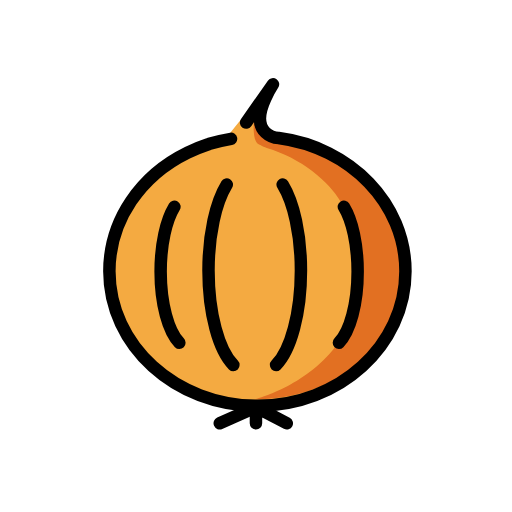
t = 0.00 s
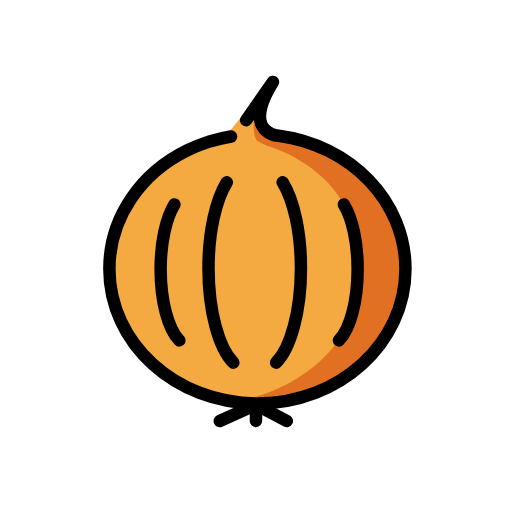
t = 0.48 s
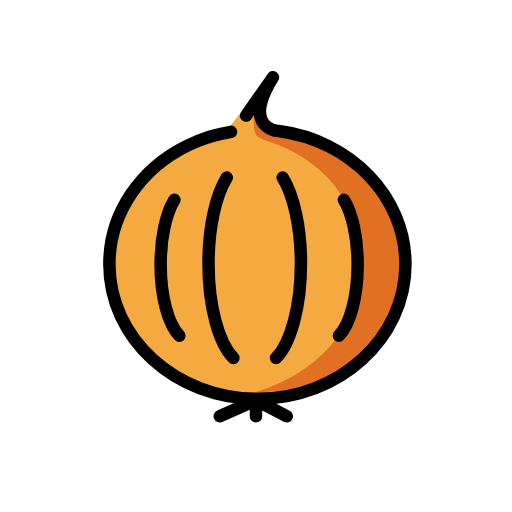
t = 1.43 s
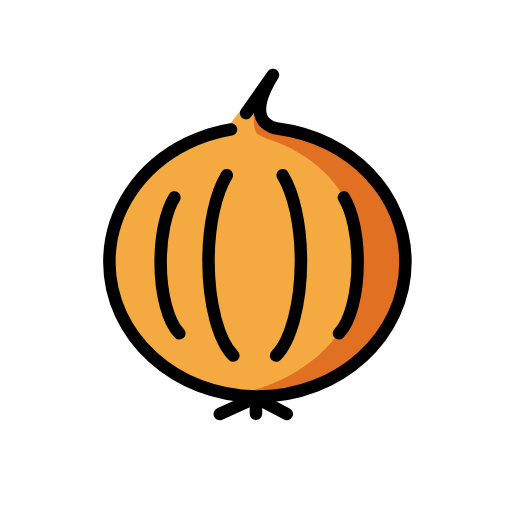
t = 1.90 s
t = 2.38 s: frame unchanged from t = 1.43 s, image omitted
t = 3.33 s: frame unchanged from t = 0.48 s, image omitted

The animated SVG that drew these frames (rendered in a browser with its animation timeline set to each time). Animation: 1 SMIL element (animateTransform=1); one cycle of 3.80 s, repeats indefinitely.

<?xml version='1.0' encoding='utf-8'?>
<svg xmlns="http://www.w3.org/2000/svg" id="emoji" viewBox="-5 -5 82 82" width="200" height="200" role="img">
  <title>OpenMoji: onion</title><g><g id="color">
    <g>
      <path fill="#f4aa41" d="M38.4912,16.7851l.0168-.0011a3.5657,3.5657,0,0,1-1.9173-4.5094l-3.0652,1.94L31.88,16.2681s.1379.7632-.0658.7984C20.8294,18.9628,12.5172,27.7978,12.5172,38.418c0,12.0034,10.6151,21.734,23.7094,21.734s23.7093-9.7306,23.7093-21.734C59.9359,27.1151,50.5227,17.8306,38.4912,16.7851Z" />
      <path fill="#e27022" d="M37.3583,9.74s-2.4851,5.7564.5827,7.2051l-.0168.001c12.0316,1.0456,21.4447,10.33,21.4447,21.633,0,12.0033-10.615,20.4085-23.7093,20.4085,0,0,8.0283-1.9112,13.0787-8.4973,4.3078-5.6179,6.3119-13.7888.813-23.2031-1.9052-3.2618-6.2748-6.9157-11.8291-8.5751-.1088-.0325-1.4118-.6586-1.4956-.7352-.4363-.3985-.7207-1.5541-.567-4.0836A9.8024,9.8024,0,0,1,37.3583,9.74Z" />
    </g>
  </g>
  <g id="line">
    <g>
      <path fill="none" stroke="#000" stroke-linecap="round" stroke-linejoin="round" stroke-width="2" d="M34.4166,14.6311l4.3043-6.1339a20.0263,20.0263,0,0,0-1.22,2.2393c-2.7869,6.1037,2.1232,6.3747,2.1232,6.3747C51.1091,18.61,59.9359,27.59,59.9359,38.4438c0,11.9029-10.615,21.5522-23.7093,21.5522S12.5173,50.3467,12.5173,38.4438c0-8.2317,5.0767-15.3855,12.5394-19.0154a24.8313,24.8313,0,0,1,3.0884-1.2525q.1238-.0406.2481-.08.1619-.0515.3249-.1009a25.4857,25.4857,0,0,1,3.2831-.7619" />
      <path fill="none" stroke="#000" stroke-linecap="round" stroke-linejoin="round" stroke-width="2" d="M35.9929,60.2041l-5.797,2.59Z" />
      <polyline fill="none" stroke="#000" stroke-linecap="round" stroke-linejoin="round" stroke-width="2" points="40.931 62.794 35.993 60.204 35.993 62.794" />
      <path fill="none" stroke="#000" stroke-linecap="round" stroke-linejoin="round" stroke-width="2" d="M32.3755,53.4552c-2.33-2.343-3.9821-8.237-3.9821-15.1375,0-5.8044,1.1693-10.8967,2.9272-13.7624" />
      <path fill="none" stroke="#000" stroke-linecap="round" stroke-linejoin="round" stroke-width="2" d="M23.7259,49.8921c-1.7551-1.7652-3-6.2059-3-11.4048,0-4.3732.881-8.21,2.2054-10.3689" />
      <path fill="none" stroke="#000" stroke-linecap="round" stroke-linejoin="round" stroke-width="2" d="M49.28,49.8921c1.7551-1.7652,3-6.2059,3-11.4048,0-4.3732-.8811-8.21-2.2055-10.3689" />
      <path fill="none" stroke="#000" stroke-linecap="round" stroke-linejoin="round" stroke-width="2" d="M39.2155,53.4552c2.33-2.343,3.9822-8.237,3.9822-15.1375,0-5.8044-1.1693-10.8967-2.9273-13.7624" />
    </g>
  </g>
<animateTransform attributeName="transform" type="translate" values="0 0;0 -1.5;0 0" dur="3.8s" repeatCount="indefinite" /></g></svg>
